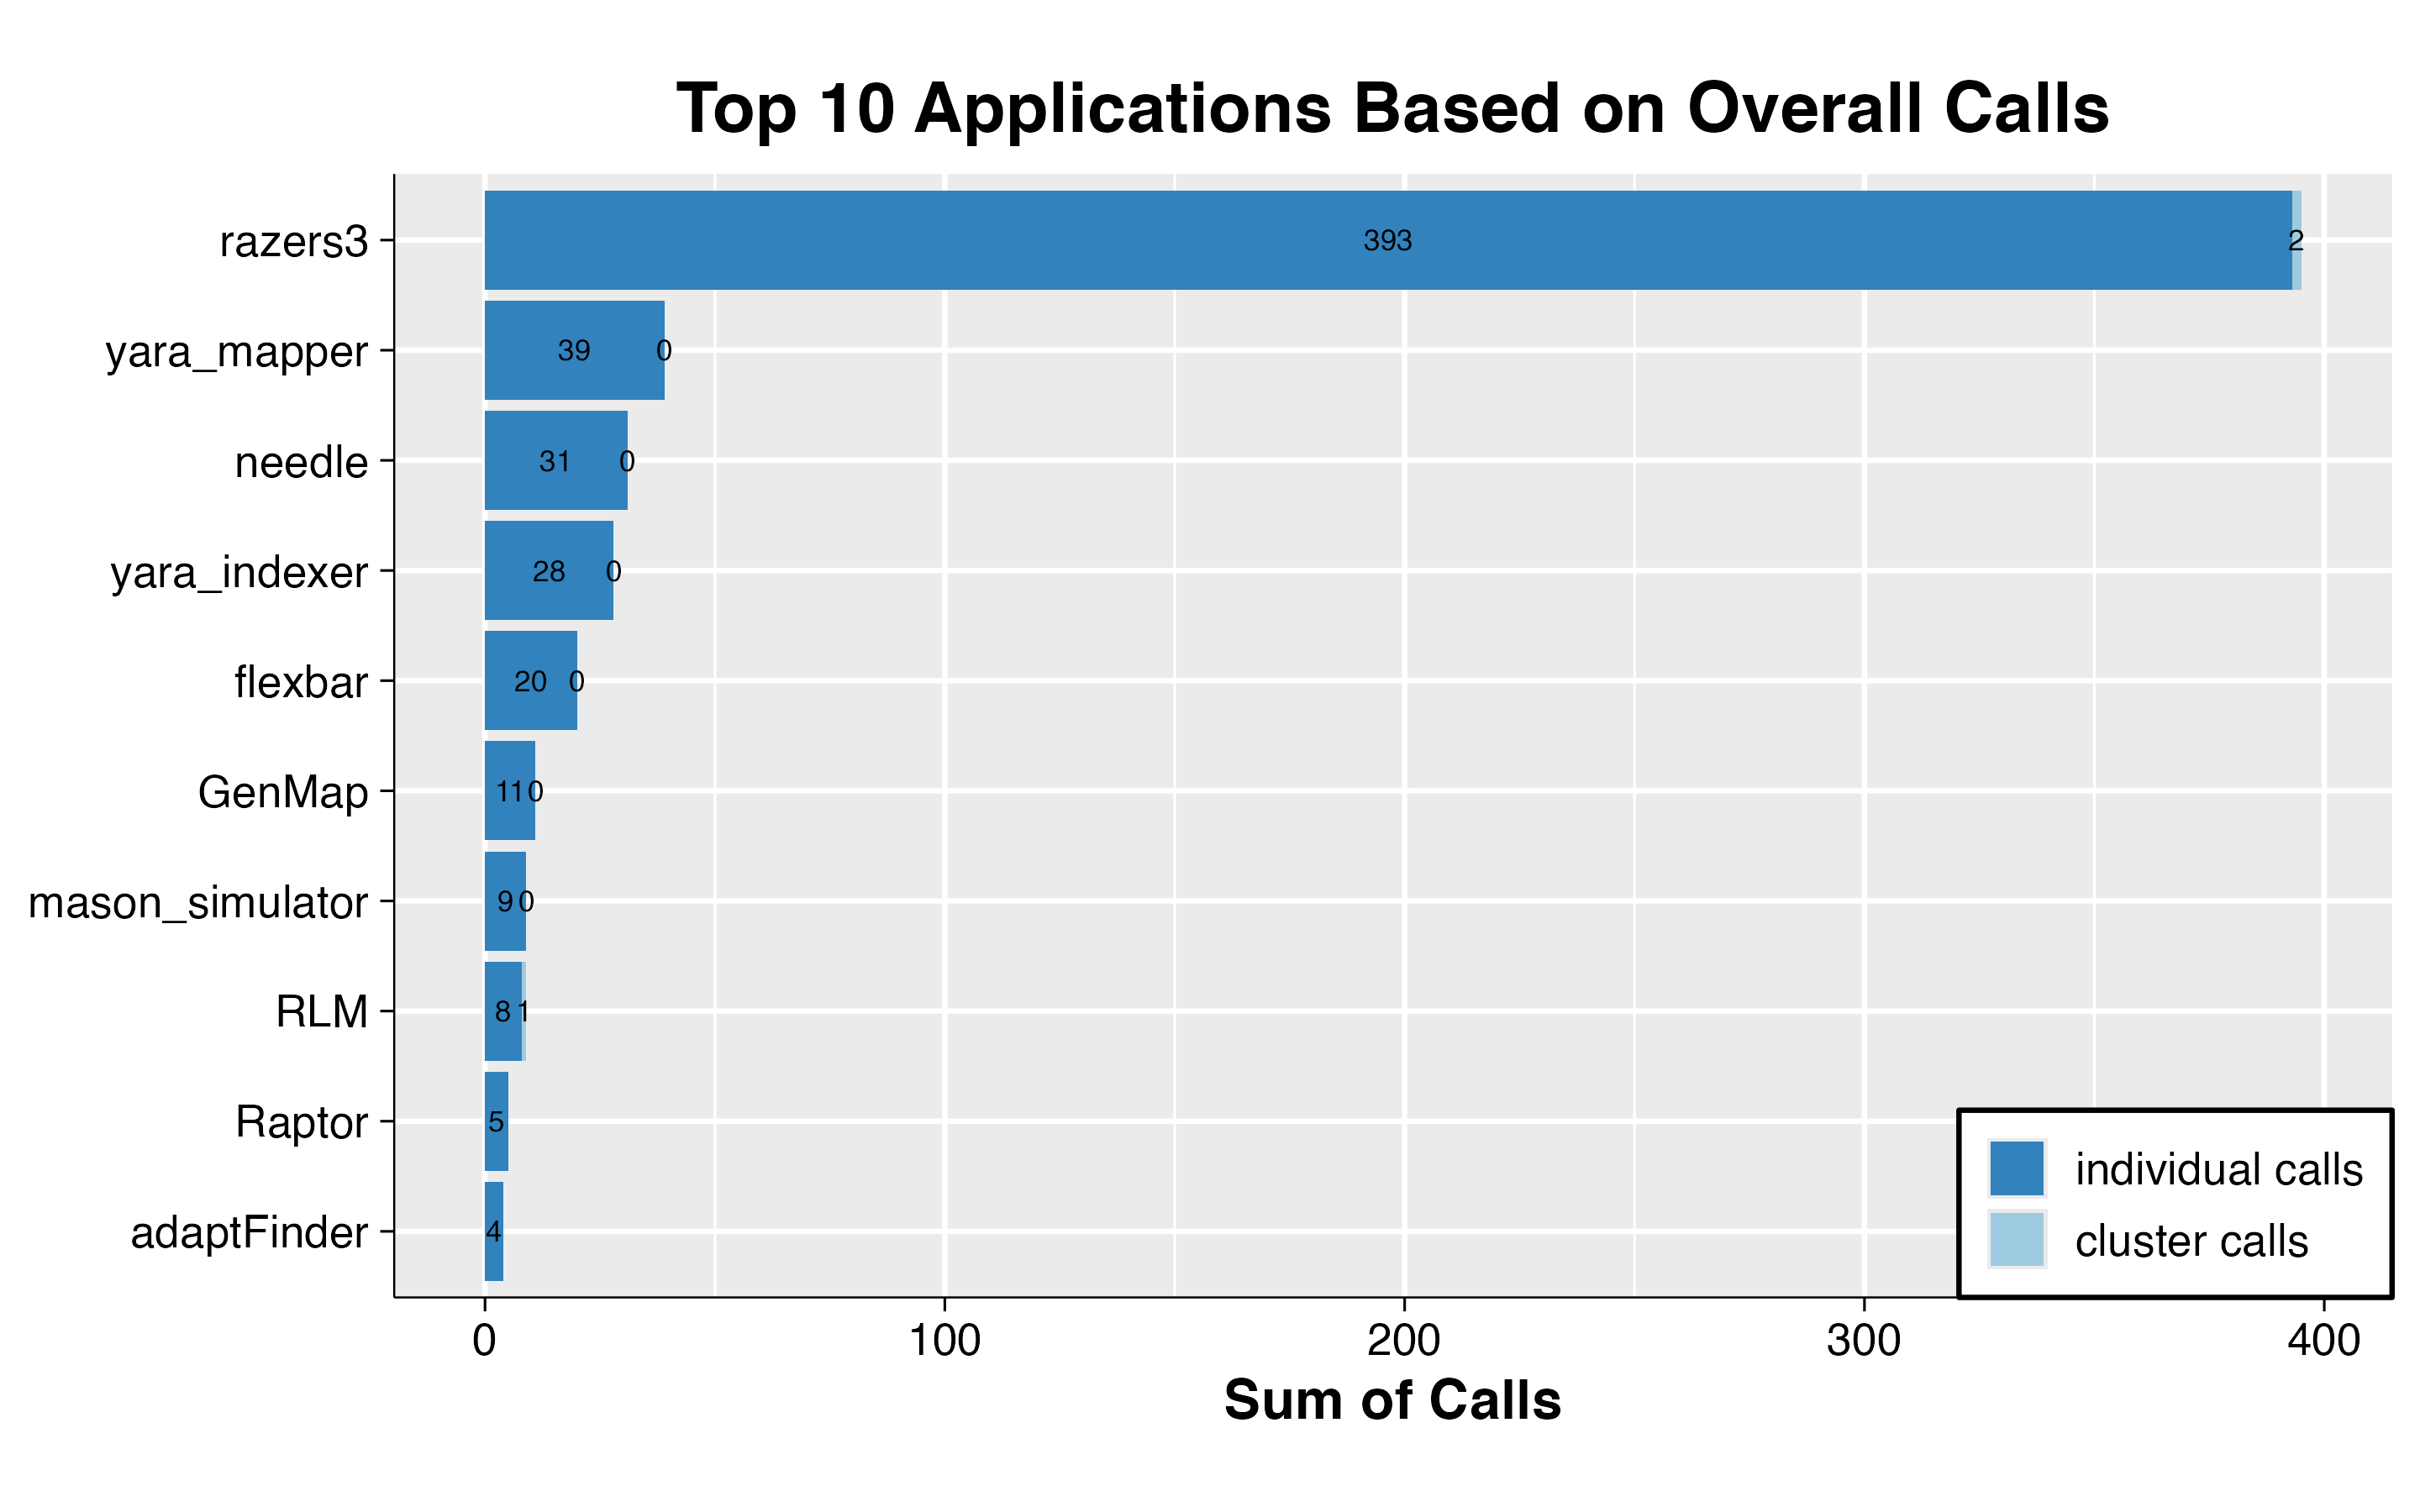

The file beside this chart, header and first rows:
app	name	value
adaptFinder	calls	4
adaptFinder	cluster_calls	0
Raptor	calls	5
Raptor	cluster_calls	0
RLM	calls	8
RLM	cluster_calls	1
mason_simulator	calls	9
mason_simulator	cluster_calls	0
GenMap	calls	11
GenMap	cluster_calls	0
flexbar	calls	20
flexbar	cluster_calls	0
yara_indexer	calls	28
yara_indexer	cluster_calls	0
needle	calls	31
needle	cluster_calls	0
yara_mapper	calls	39
yara_mapper	cluster_calls	0
razers3	calls	393
razers3	cluster_calls	2
